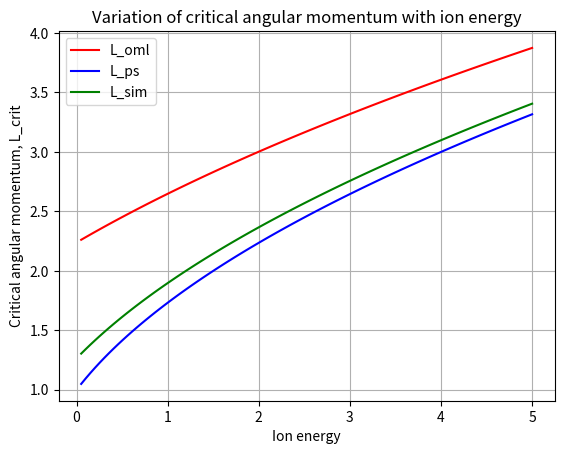

This figure's Python source:
#============================IMPORT STUFF==========================#
import scipy as sp
import matplotlib.pyplot as plt
import numpy as np
import scipy.special as sps

def realLambertW(x):
    if type(x) is float or type(x) is int or type(x) is np.float64 :
        w = sps.lambertw(x)
        if np.imag(w)==0:
            W = np.real(w)
            return(W)
        else:
            return('This value is outside the accepted range')
    elif type(x) is np.ndarray or type(x) is list:
        W = np.zeros(len(x))
        for i in range(0,len(x)):
            
            if np.imag(sps.lambertw(x[i]))==0:
                W[i]= np.real(sps.lambertw(x[i]))
            else:
                print('The value at position ' +str(i)+' is outside the accepted range')
        return(W)
    else:
        return('This is an invalid input')

#OML model for normalised dust surface potential - eqn 2.107 in Thomas' thesis
def potential_finder(Theta,mu,z,alpha,upsilon): 
    Phi = (Theta/z) - realLambertW((mu*np.sqrt(Theta)/z)*np.exp(Theta/z))
    return np.absolute(Phi) #returned phi is positive

def L_crit(E,Phi):
    return np.sqrt(2*E)*np.sqrt(1 + (Phi/E))

Theta = 1
mu = 43
z = 1 
alpha = 0
upsilon = 0

E = np.linspace(0,5,100)

Phi_oml = potential_finder(Theta,mu,z,alpha,upsilon)*np.ones(len(E))
Phi_ps = 0.5*np.ones(len(E))
Phi_sim = 0.8*np.ones(len(E))#From Willis' paper

L_oml = L_crit(E,Phi_oml)
L_ps = L_crit(E,Phi_ps)
L_sim = L_crit(E,Phi_sim)

plt.plot(E,L_oml,color = "Red", label = "L_oml")
plt.plot(E,L_ps,color = "Blue", label = "L_ps")
plt.plot(E,L_sim,color = "Green", label = "L_sim")
plt.title("Variation of critical angular momentum with ion energy")
plt.ylabel("Critical angular momentum, L_crit")
plt.xlabel("Ion energy")
plt.legend()
plt.grid()
plt.show()